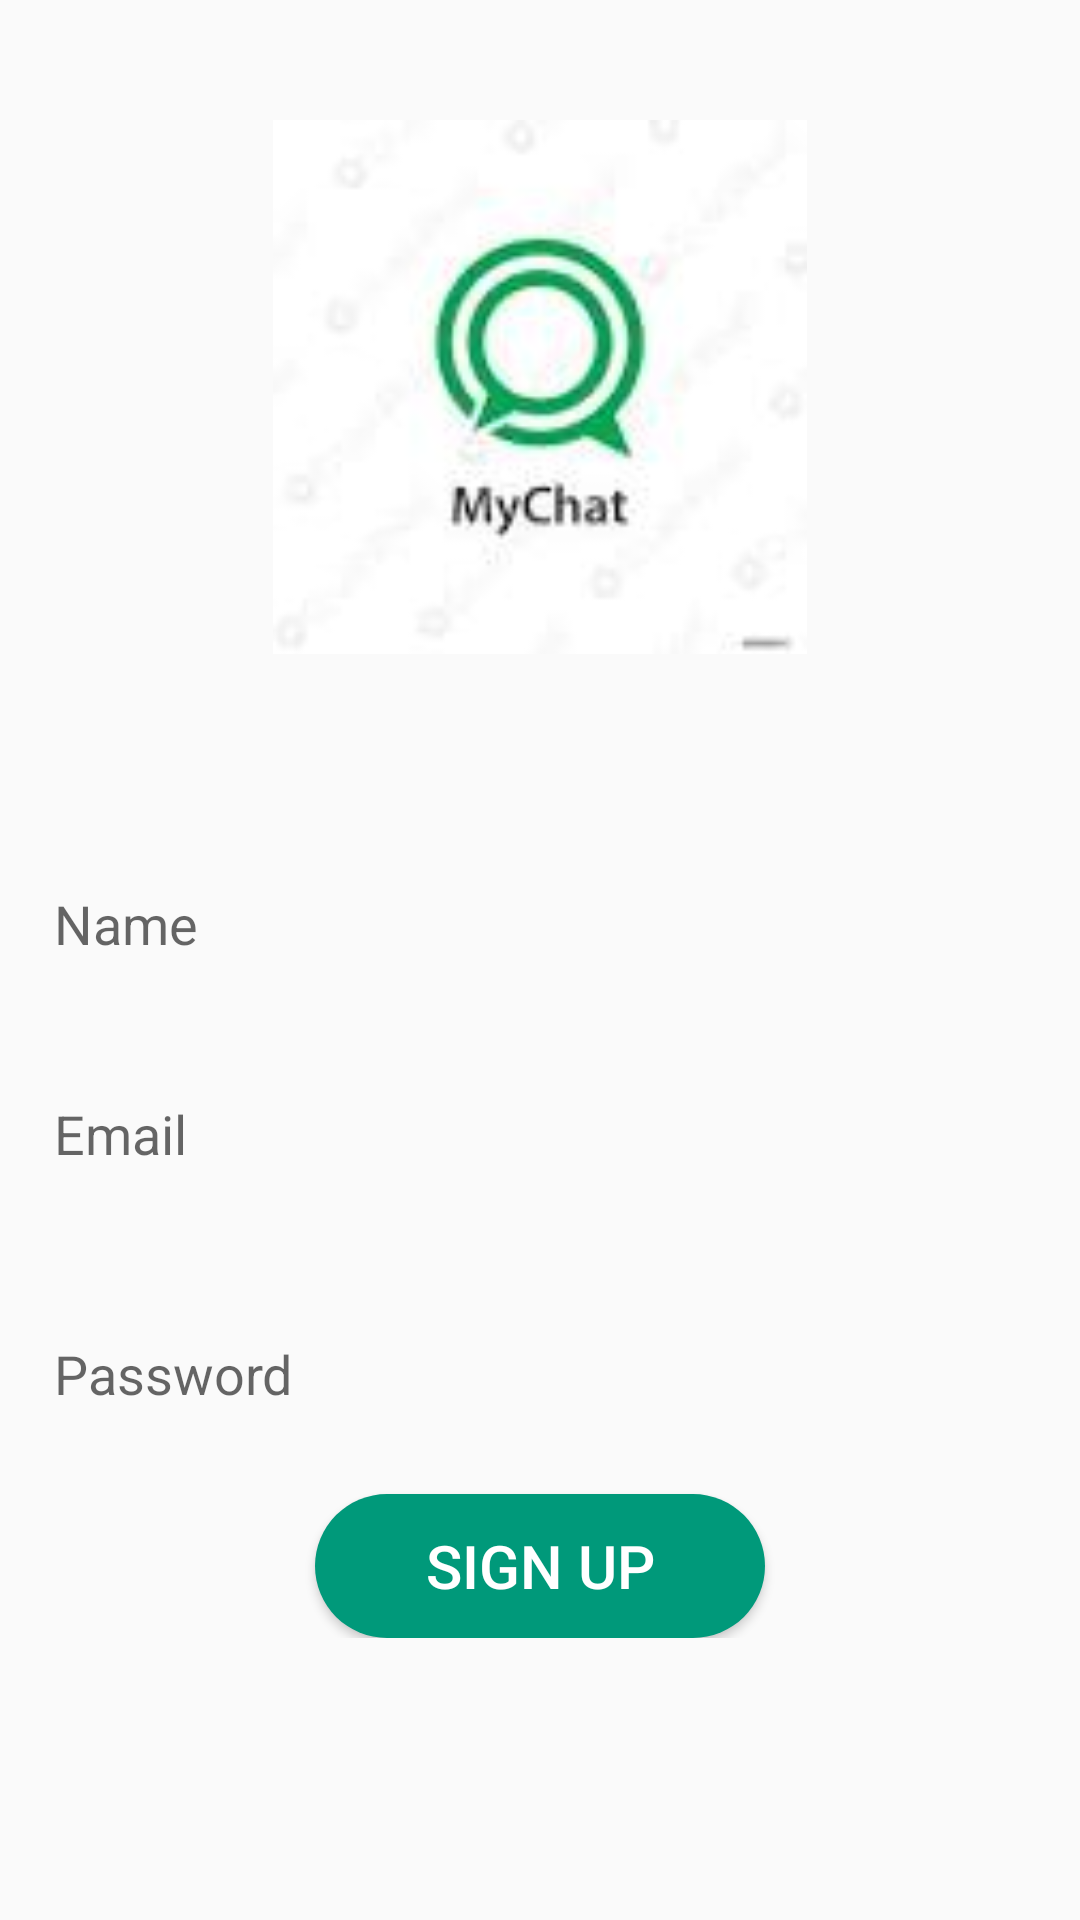

Layout XML and referenced resources for this Android screen:
<!-- AndroidManifest.xml: application theme Theme.My_Chat_Application -->
<!-- res/layout/activity_sign_up.xml -->
<?xml version="1.0" encoding="utf-8"?>
<RelativeLayout xmlns:android="http://schemas.android.com/apk/res/android"
    xmlns:app="http://schemas.android.com/apk/res-auto"
    xmlns:tools="http://schemas.android.com/tools"
    android:layout_width="match_parent"
    android:layout_height="match_parent"
    tools:context=".SignUp">

    <ScrollView
        android:layout_width="match_parent"
        android:layout_height="match_parent"
        android:foregroundGravity="center">

    <LinearLayout
        android:layout_width="match_parent"
        android:layout_height="wrap_content"
        android:orientation="vertical">

    <ImageView
        android:id="@+id/app_logo"
        android:layout_width="match_parent"
        android:layout_height="258dp"
        android:padding="40dp"
        android:src="@drawable/my_chat_logo"
        tools:layout_editor_absoluteX="130dp"
        tools:layout_editor_absoluteY="129dp" />

    <EditText
        android:id="@+id/edt_name"
        android:layout_gravity="center"
        android:layout_width="350dp"
        android:layout_centerHorizontal="true"
        android:layout_height="60dp"
        android:layout_below="@+id/app_logo"
        android:layout_marginTop="20dp"
        android:paddingLeft="13dp"
        android:background="@drawable/edt_background"
        android:hint="Name "
        tools:layout_editor_absoluteX="72dp"
        tools:layout_editor_absoluteY="399dp" />



    <EditText
        android:id="@+id/edt_email"
        android:layout_width="350dp"
        android:layout_gravity="center"
        android:layout_height="60dp"
        android:layout_below="@+id/edt_name"
        android:layout_marginTop="10dp"
        android:hint="Email "
        android:paddingLeft="13dp"
        android:layout_centerHorizontal="true"
        android:background="@drawable/edt_background"
        tools:layout_editor_absoluteX="72dp"
        tools:layout_editor_absoluteY="318dp" />

    <EditText
        android:id="@+id/edt_password"
        android:layout_width="350dp"
        android:layout_gravity="center"
        android:layout_centerHorizontal="true"
        android:layout_height="60dp"
        android:layout_below="@+id/edt_email"
        android:layout_marginTop="20dp"
        android:paddingLeft="13dp"
        android:background="@drawable/edt_background"
        android:hint="Password "
        tools:layout_editor_absoluteX="72dp"
        tools:layout_editor_absoluteY="399dp" />

    <Button
        android:id="@+id/btn_sign_up"
        android:layout_gravity="center"
        android:layout_width="wrap_content"
        android:layout_height="wrap_content"
        android:layout_below="@id/edt_password"
        android:text="Sign Up"
        android:layout_centerHorizontal="true"
        android:layout_marginTop="10dp"
        android:background="@drawable/btn_background"
        android:textColor="@color/white"
        android:textSize="20sp"
        android:width="150dp"/>
    </LinearLayout>
    </ScrollView>

</RelativeLayout>
<!-- resources referenced by this layout -->
<resources>
  <color name="white">#FFFFFFFF</color>
  <!-- drawable btn_background (drawable) -->
  <?xml version="1.0" encoding="utf-8"?>
  <shape xmlns:android="http://schemas.android.com/apk/res/android">
      <corners android:radius="150dp"/>
      <solid android:color="@color/pest"/>
  
  </shape>
  <!-- drawable my_chat_logo: jpeg bitmap (drawable, 2253 bytes) -->
  <style name="Theme.My_Chat_Application" parent="Base.Theme.My_Chat_Application" />
  <color name="pest">#00997a</color>
  <style name="Base.Theme.My_Chat_Application" parent="Theme.AppCompat.Light">
          
          
      </style>
</resources>
